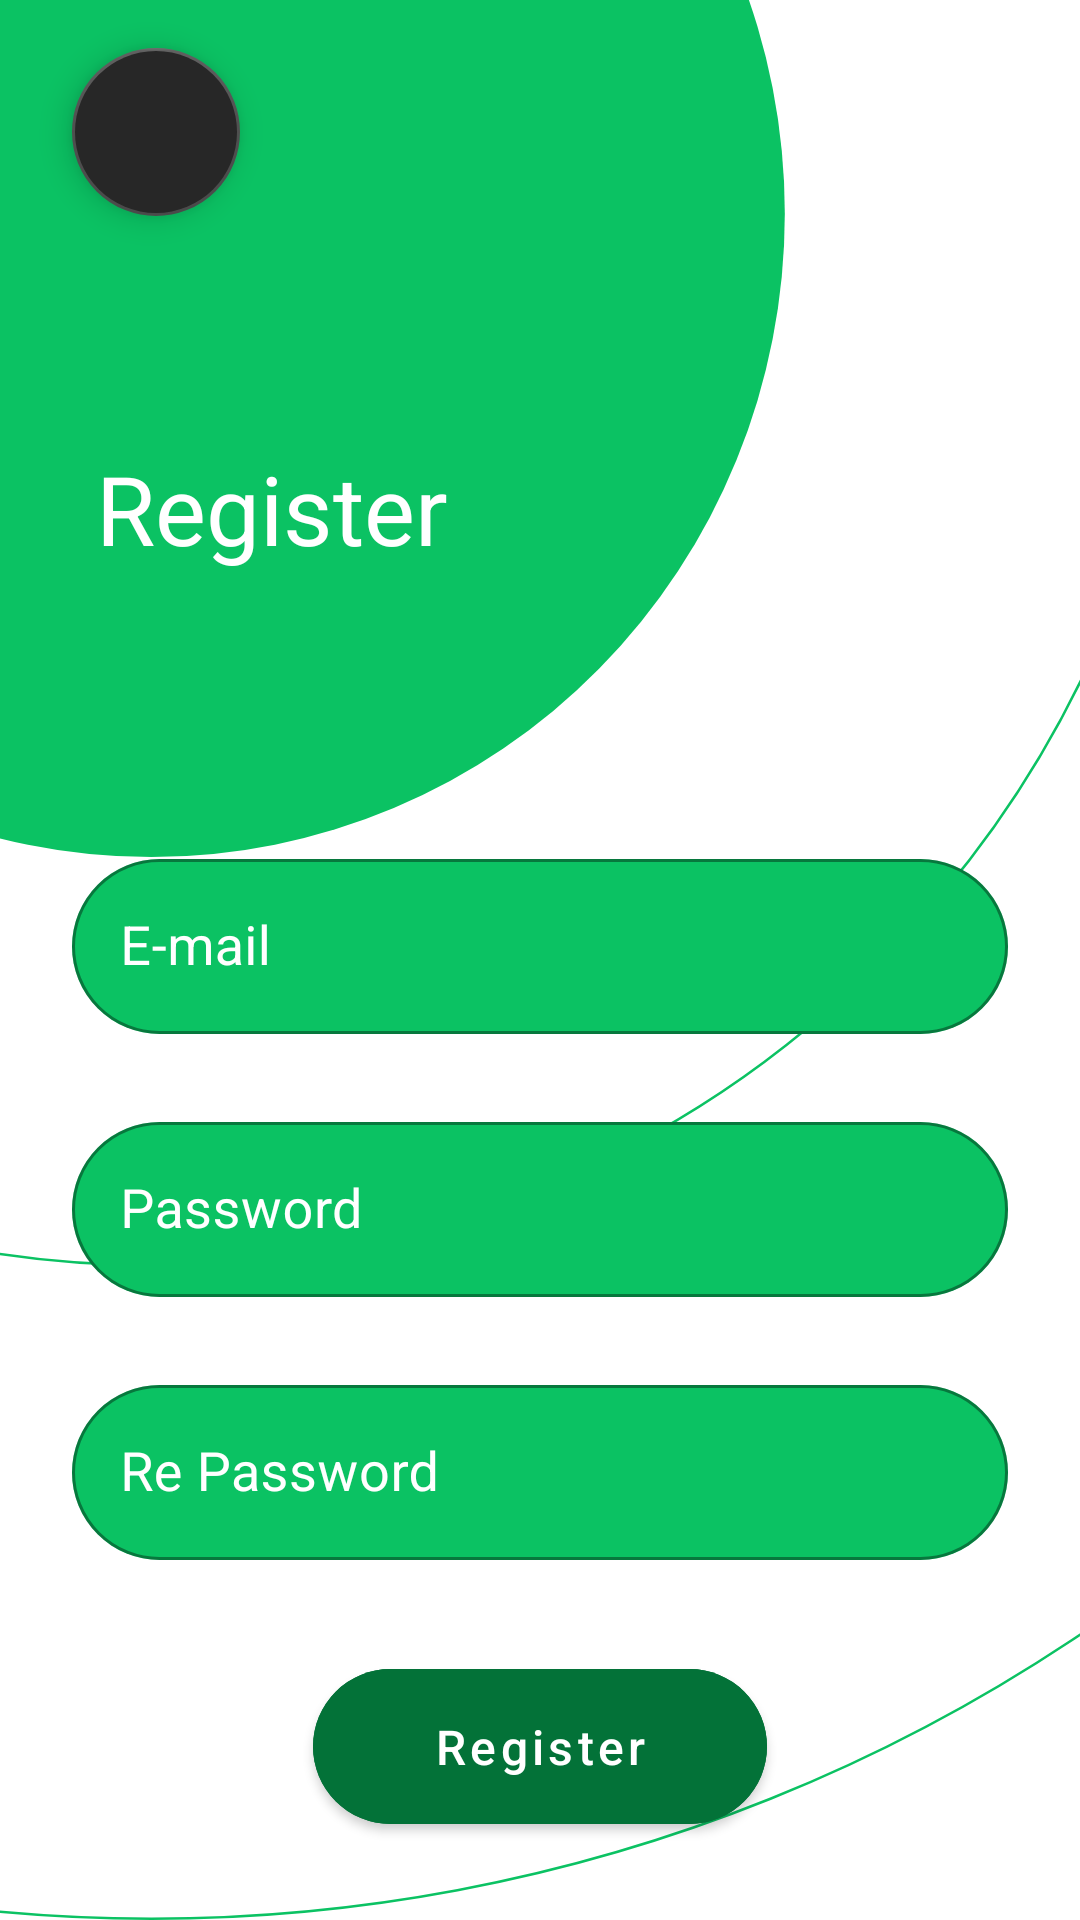

Write the Android layout XML for this screen, with the resource values it uses.
<!-- AndroidManifest.xml: application theme Theme.FarmAlApp -->
<!-- res/layout/fragment_register.xml -->
<?xml version="1.0" encoding="utf-8"?>
<androidx.constraintlayout.widget.ConstraintLayout xmlns:android="http://schemas.android.com/apk/res/android"
    xmlns:app="http://schemas.android.com/apk/res-auto"
    xmlns:tools="http://schemas.android.com/tools"
    android:layout_width="match_parent"
    android:layout_height="match_parent"
    android:background="@color/white"
    tools:context=".screen.register.RegisterFragment">

    <com.google.android.material.floatingactionbutton.FloatingActionButton
        android:id="@+id/fabNavigationRegister"
        android:layout_width="wrap_content"
        android:layout_height="wrap_content"
        android:layout_marginStart="24dp"
        android:layout_marginTop="16dp"
        android:backgroundTint="#272727"
        android:clickable="true"
        android:src="@drawable/ic_baseline_navigate_before_24"
        app:backgroundTint="#4F4F4F"
        app:borderWidth="1dp"
        app:fabSize="normal"
        app:layout_constraintStart_toStartOf="parent"
        app:layout_constraintTop_toTopOf="parent"
        app:tint="@color/white" />

    <ImageView
        android:id="@+id/imageView7"
        android:layout_width="0dp"
        android:layout_height="0dp"
        android:scaleType="fitXY"
        android:src="@drawable/ic_bg"
        app:layout_constraintBottom_toBottomOf="parent"
        app:layout_constraintEnd_toEndOf="parent"
        app:layout_constraintStart_toStartOf="parent"
        app:layout_constraintTop_toTopOf="parent"
        app:tint="#0BC263"
        />

    <TextView
        android:id="@+id/textView14"
        android:layout_width="wrap_content"
        android:layout_height="wrap_content"
        android:layout_marginStart="32dp"
        android:layout_marginTop="76dp"
        android:text="@string/register_text_title"
        android:textColor="@color/white"
        android:textSize="32sp"
        app:layout_constraintStart_toStartOf="parent"
        app:layout_constraintTop_toBottomOf="@+id/fabNavigationRegister" />

    <com.google.android.material.textfield.TextInputLayout
        android:id="@+id/emailLayout"
        style="@style/OutlinedRoundedBox"
        android:layout_width="0dp"
        android:layout_height="wrap_content"
        android:layout_marginStart="24dp"
        android:layout_marginTop="90dp"
        android:layout_marginEnd="24dp"
        android:textColorHint="@color/white"
        app:boxBackgroundColor="#0BC263"
        app:layout_constraintEnd_toEndOf="parent"
        app:layout_constraintStart_toStartOf="parent"
        app:layout_constraintTop_toBottomOf="@+id/textView14">

        <com.google.android.material.textfield.TextInputEditText
            android:id="@+id/editEmailRegister"
            android:layout_width="match_parent"
            android:layout_height="wrap_content"
            android:hint="@string/register_mail_hint"
            android:inputType="textEmailAddress"
            android:textColor="#FFFFFF"
            android:textSize="18sp" />
    </com.google.android.material.textfield.TextInputLayout>

    <com.google.android.material.textfield.TextInputLayout
        android:id="@+id/passLayout"
        style="@style/OutlinedRoundedBox"
        android:layout_width="0dp"
        android:layout_height="wrap_content"
        android:layout_marginStart="24dp"
        android:layout_marginTop="24dp"
        android:layout_marginEnd="24dp"
        android:textColorHint="@color/white"
        app:boxBackgroundColor="#0BC263"
        app:layout_constraintEnd_toEndOf="parent"
        app:layout_constraintStart_toStartOf="parent"
        app:layout_constraintTop_toBottomOf="@+id/emailLayout">

        <com.google.android.material.textfield.TextInputEditText
            android:id="@+id/editPassRegister"
            android:layout_width="match_parent"
            android:layout_height="wrap_content"
            android:hint="@string/register_pass1_hint"
            android:inputType="textPassword"
            android:textColor="#FFFFFF"
            android:textSize="18sp" />
    </com.google.android.material.textfield.TextInputLayout>

    <com.google.android.material.textfield.TextInputLayout
        android:id="@+id/textInputLayout3"
        style="@style/OutlinedRoundedBox"
        android:layout_width="0dp"
        android:layout_height="wrap_content"
        android:layout_marginStart="24dp"
        android:layout_marginTop="24dp"
        android:layout_marginEnd="24dp"
        android:textColorHint="@color/white"
        app:boxBackgroundColor="#0BC263"
        app:layout_constraintEnd_toEndOf="parent"
        app:layout_constraintStart_toStartOf="parent"
        app:layout_constraintTop_toBottomOf="@+id/passLayout">

        <com.google.android.material.textfield.TextInputEditText
            android:id="@+id/editPass2Register"
            android:layout_width="match_parent"
            android:layout_height="wrap_content"
            android:hint="@string/register_pass2_hint"
            android:inputType="textPassword"
            android:textColor="#FFFFFF"
            android:textSize="18sp" />
    </com.google.android.material.textfield.TextInputLayout>

    <com.google.android.material.button.MaterialButton
        android:id="@+id/btnRegister"
        android:layout_width="wrap_content"
        android:layout_height="wrap_content"
        android:layout_marginTop="8dp"
        android:layout_marginBottom="4dp"
        android:backgroundTint="#037238"
        android:paddingStart="40dp"
        android:paddingTop="15dp"
        android:paddingEnd="40dp"
        android:paddingBottom="15dp"
        android:text="@string/register_btn_title"
        android:textAlignment="center"
        android:textAllCaps="false"
        android:textColor="@color/white"
        android:textSize="16sp"
        app:cornerRadius="40dp"
        app:layout_constraintBottom_toBottomOf="@+id/imageView7"
        app:layout_constraintEnd_toEndOf="parent"
        app:layout_constraintStart_toStartOf="parent"
        app:layout_constraintTop_toBottomOf="@+id/textInputLayout3" />

    <ProgressBar
        android:id="@+id/progressBarRegister"
        style="?android:attr/progressBarStyle"
        android:layout_width="78dp"
        android:layout_height="71dp"
        android:visibility="gone"
        app:layout_constraintBottom_toBottomOf="@+id/imageView7"
        app:layout_constraintEnd_toEndOf="parent"
        app:layout_constraintStart_toStartOf="parent"
        app:layout_constraintTop_toTopOf="@+id/imageView7" />


</androidx.constraintlayout.widget.ConstraintLayout>
<!-- resources referenced by this layout -->
<resources>
  <!-- drawable ic_bg (drawable) -->
  <vector xmlns:android="http://schemas.android.com/apk/res/android"
      android:width="428dp"
      android:height="749dp"
      android:viewportWidth="428"
      android:viewportHeight="749">
    <path
        android:strokeWidth="1"
        android:pathData="M60,82m-411.5,0a411.5,411.5 0,1 1,823 0a411.5,411.5 0,1 1,-823 0"
        android:fillColor="#00000000"
        android:strokeColor="#4F4F4F"/>
    <path
        android:strokeWidth="1"
        android:pathData="M60,82m-666.5,0a666.5,666.5 0,1 1,1333 0a666.5,666.5 0,1 1,-1333 0"
        android:fillColor="#00000000"
        android:strokeColor="#4F4F4F"/>
    <path
        android:pathData="M60,83.321m-251.022,0a251.022,251.022 0,1 1,502.044 0a251.022,251.022 0,1 1,-502.044 0"
        android:fillColor="#272727"/>
  </vector>
  <string name="register_btn_title">Register</string>
  <string name="register_mail_hint">E-mail</string>
  <string name="register_pass1_hint">Password</string>
  <string name="register_pass2_hint">Re Password</string>
  <string name="register_text_title">Register</string>
  <style name="OutlinedRoundedBox" parent="Widget.MaterialComponents.TextInputLayout.OutlinedBox">
          <item name="shapeAppearanceOverlay">@style/ShapeAppearanceOverlay.MyApp.TextInputLayout.Rounded</item>
      </style>
  <style name="Theme.FarmAlApp" parent="Theme.MaterialComponents.DayNight.DarkActionBar">
          
          <item name="colorPrimary">@color/purple_500</item>
          <item name="colorPrimaryVariant">@color/purple_700</item>
          <item name="colorOnPrimary">@color/white</item>
          
          <item name="colorSecondary">@color/teal_200</item>
          <item name="colorSecondaryVariant">@color/teal_700</item>
          <item name="colorOnSecondary">@color/black</item>
          
          <item name="android:statusBarColor" tools:targetApi="l">?attr/colorPrimaryVariant</item>
          
          <item name="windowNoTitle">true</item>
          <item name="windowActionBar">false</item>
      </style>
  <style name="ShapeAppearanceOverlay.MyApp.TextInputLayout.Rounded" parent="">
          <item name="cornerFamily">rounded</item>
          <item name="cornerSize">40dp</item>
      </style>
  <!-- not gathered from this repository: default colours our renderer supplied (Android Studio template values) -->
  <color name="purple_500">#FF6200EE</color>
  <color name="purple_700">#FF3700B3</color>
  <color name="teal_200">#FF03DAC5</color>
  <color name="teal_700">#FF018786</color>
  <color name="black">#FF000000</color>
  <color name="white">#FFFFFFFF</color>
</resources>
